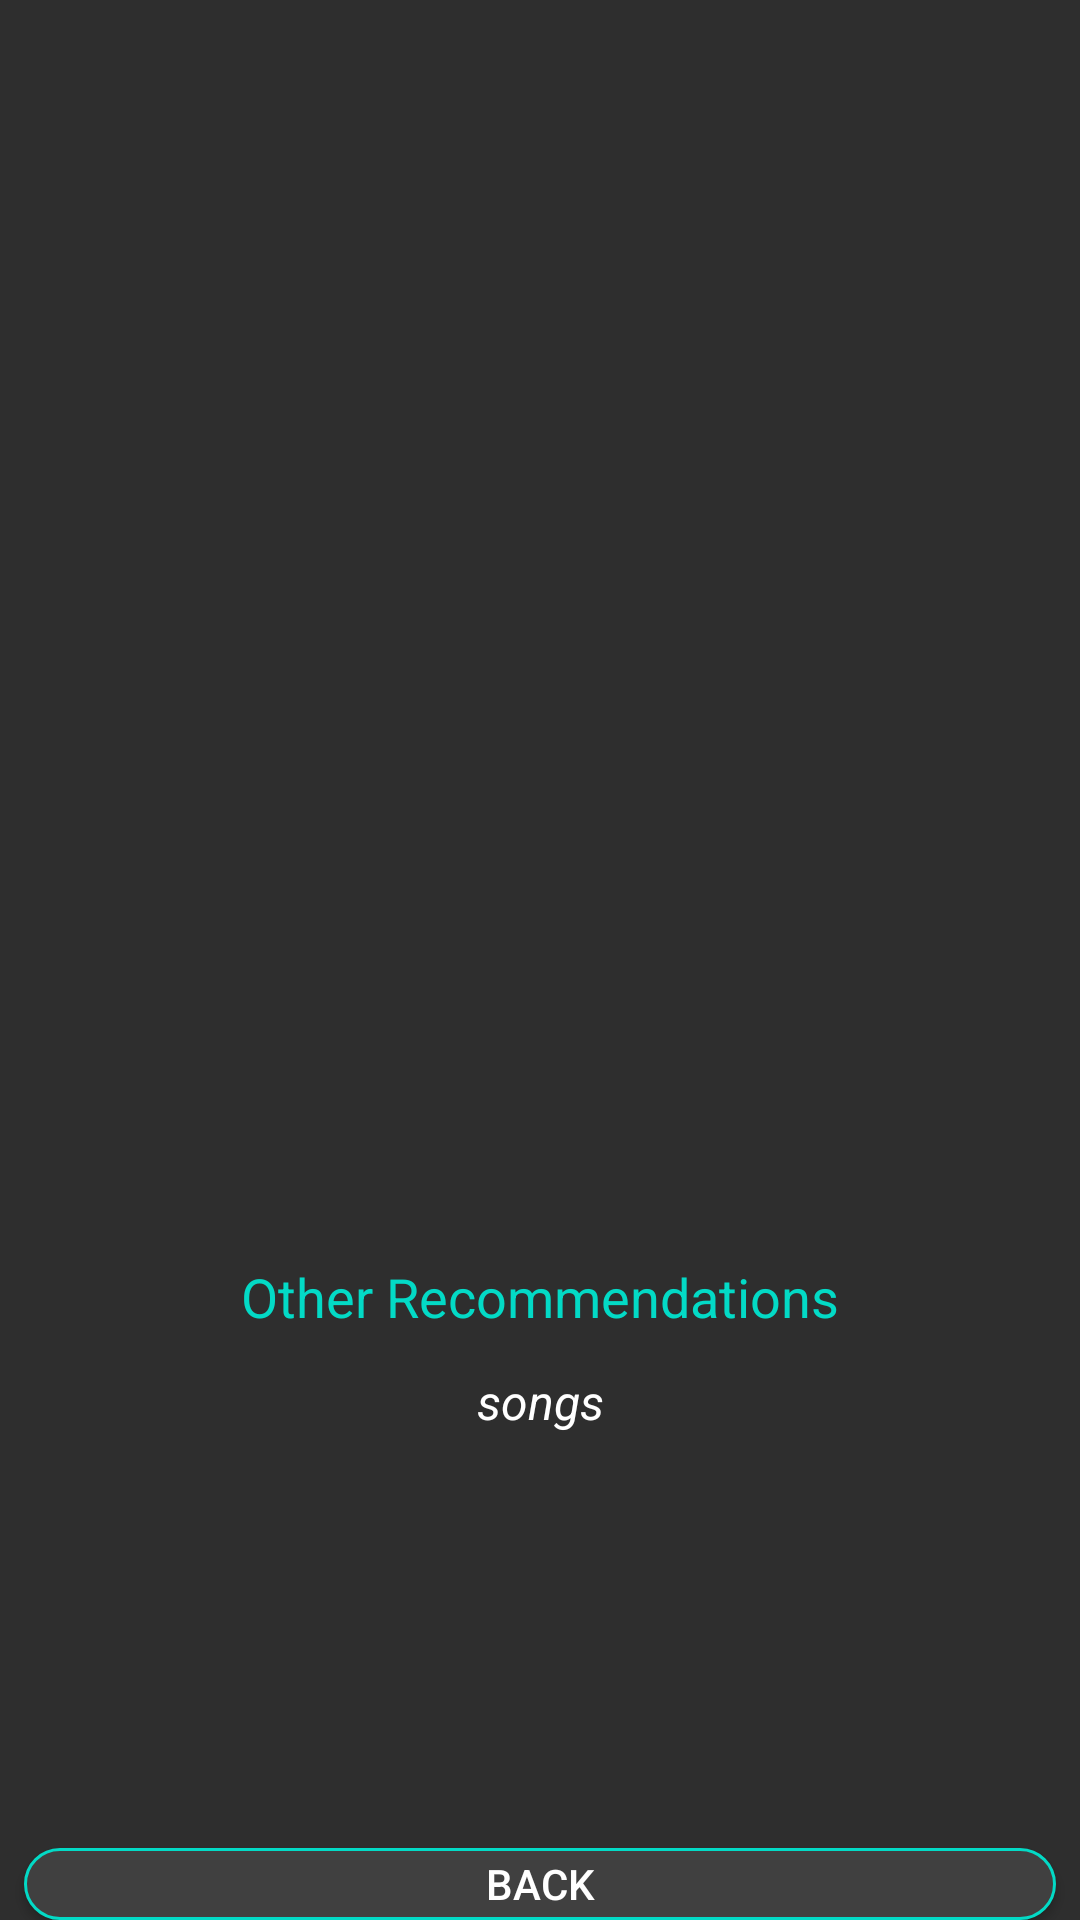

Reconstruct the res/layout file that produces this screen, plus the resources it refers to.
<!-- AndroidManifest.xml: application theme Theme.MusicPleir -->
<!-- res/layout/recommend_details.xml -->
<?xml version="1.0" encoding="utf-8"?>
<RelativeLayout xmlns:android="http://schemas.android.com/apk/res/android"
    xmlns:app="http://schemas.android.com/apk/res-auto"
    xmlns:tools="http://schemas.android.com/tools"
    android:id="@+id/main"
    android:layout_width="match_parent"
    android:layout_height="match_parent"
    android:background="@color/background"
    tools:context=".RecommendDetails">

    <androidx.recyclerview.widget.RecyclerView
        android:id="@+id/recyclerView"
        android:layout_width="match_parent"
        android:layout_height="400dp"
        android:layout_alignParentTop="true"
        android:padding="8dp"
        android:scrollbars="vertical" />

    <ScrollView
        android:id="@+id/sv"
        android:layout_width="match_parent"
        android:layout_height="200dp"
        android:layout_below="@id/recyclerView">
        <LinearLayout
            android:id="@+id/rcm_layout"
            android:layout_width="match_parent"
            android:layout_height="wrap_content"
            android:orientation="vertical"
            android:padding="8dp">

            <TextView
                android:layout_width="match_parent"
                android:layout_height="wrap_content"
                android:gravity="center"
                android:textColor="@color/colorAccent"
                android:text="Other Recommendations"
                android:paddingVertical="12dp"
                android:textSize="18dp" />

            <TextView
                android:id="@+id/rcm_songs"
                android:layout_width="match_parent"
                android:layout_height="wrap_content"
                android:gravity="center"
                android:text="songs"
                android:textColor="@color/white"
                android:textStyle="italic"
                android:textSize="16sp" />
        </LinearLayout>
    </ScrollView>

    <Button
        android:id="@+id/back_from_rcm"
        android:layout_width="match_parent"
        android:layout_height="wrap_content"
        android:layout_below="@id/sv"
        android:background="@drawable/mybutton"
        android:layout_marginHorizontal="8dp"
        android:text="Back"
        android:layout_marginTop="16dp"/>
</RelativeLayout>
<!-- resources referenced by this layout -->
<resources>
  <color name="background">#2E2E2E</color>
  <color name="colorAccent">#03DAC6</color>
  <color name="white">#FFFFFFFF</color>
  <!-- drawable mybutton (drawable) -->
  <?xml version="1.0" encoding="utf-8"?>
  <selector xmlns:android="http://schemas.android.com/apk/res/android" >
      <item android:state_pressed="true" >
          <shape android:shape="rectangle"  >
              <corners android:radius="20dp" />
              <stroke android:width="1dp" android:color="@color/colorAccent" />
              <gradient android:angle="-90" android:startColor="@color/buttonInAppPressed"
                  android:endColor="@color/buttonInAppPressed"  />
          </shape>
      </item>
      <item android:state_enabled="false">
          <shape android:shape="rectangle"  >
              <corners android:radius="20dp" />
              <stroke android:width="1dp" android:color="@color/buttonColor" />
              <gradient android:angle="-90" android:startColor="@color/background"
                  android:endColor="@color/background"  />
          </shape>
      </item>
      <item android:state_focused="true">
          <shape android:shape="rectangle"  >
              <corners android:radius="20dp" />
              <solid android:color="#fdfdfd"/>
          </shape>
      </item>
      <item >
          <shape android:shape="rectangle"  >
              <corners android:radius="20dp" />
  
              <stroke android:width="1dp" android:color="@color/colorAccent" />
              <gradient android:angle="-90" android:startColor="@color/buttonInApp"
                  android:endColor="@color/buttonInApp" />
          </shape>
      </item>
  </selector>
  <style name="Theme.MusicPleir" parent="Base.Theme.MusicPleir" />
  <color name="buttonInAppPressed">#707070</color>
  <color name="buttonColor">#2E7E3E</color>
  <color name="buttonInApp">#404040</color>
  <style name="Base.Theme.MusicPleir" parent="Theme.AppCompat.DayNight.DarkActionBar">
          
          <item name="colorPrimary">@color/colorPrimary</item>
  
          <item name="colorAccent">@color/colorAccent</item>
          <item name="android:colorBackground">@color/background</item>
          <item name="android:textColorPrimary">@color/textColorPrimary</item>
          <item name="android:textColorSecondary">@color/textColorSecondary</item>
          <item name="android:textColorHint">@color/hintTextColor</item>
      </style>
  <color name="colorPrimary">#191A19</color>
  <color name="textColorPrimary">#FFFFFF</color>
  <color name="textColorSecondary">#B0B0B0</color>
  <color name="hintTextColor">#B0B0B0</color>
</resources>
